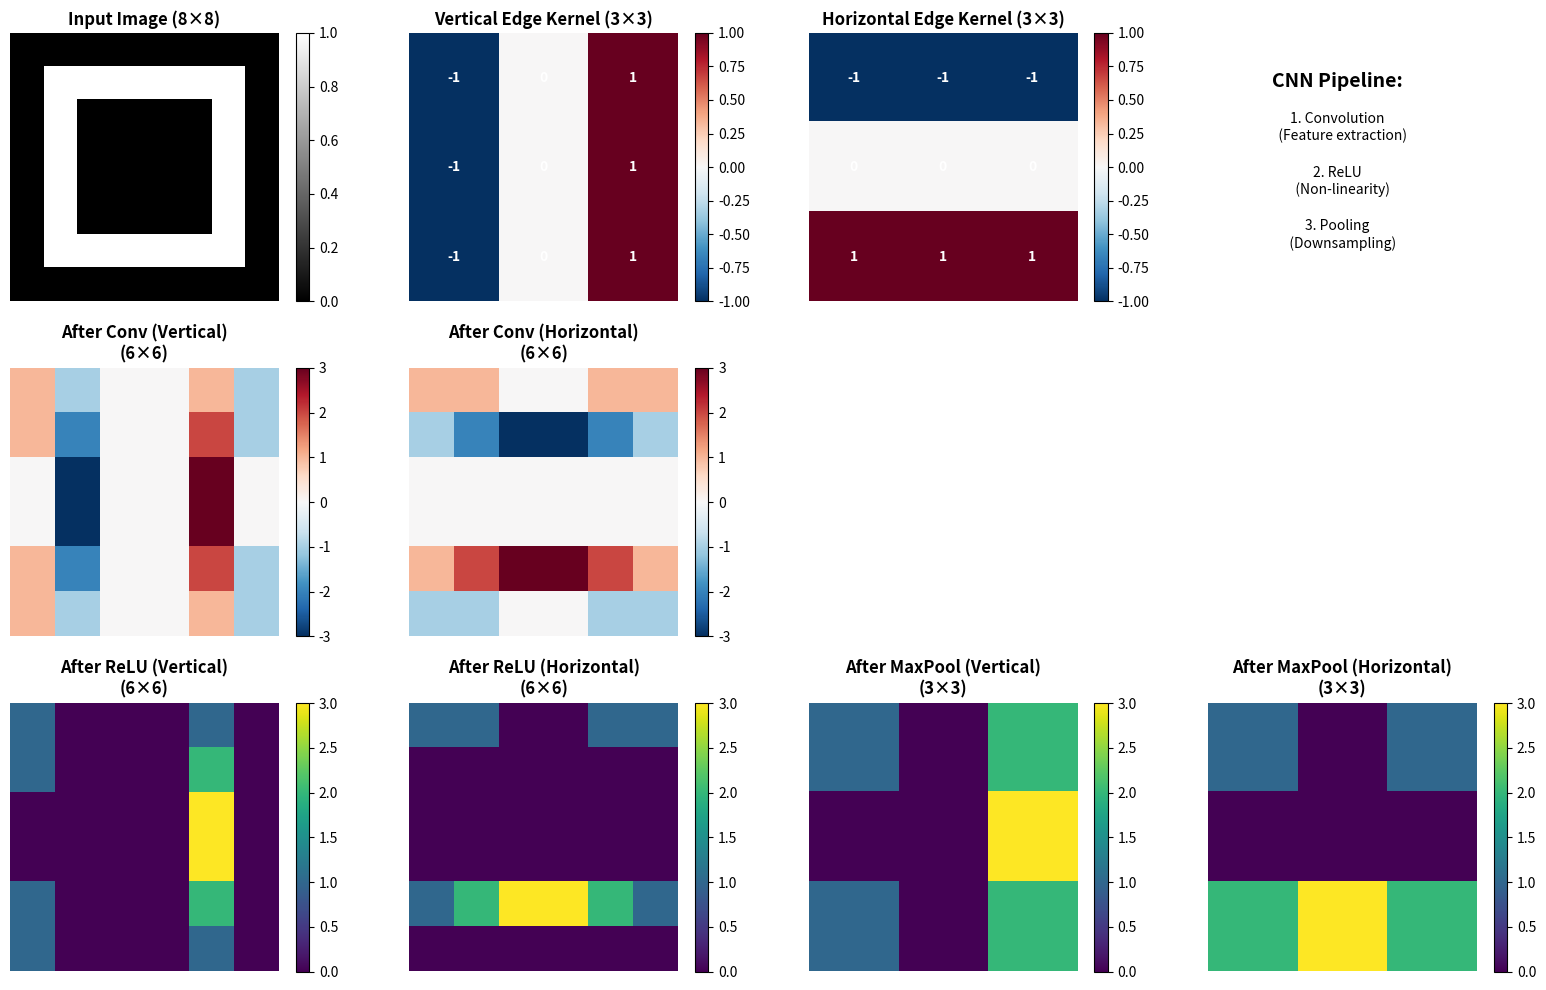

This figure's Python source:
import numpy as np
import matplotlib.pyplot as plt
from matplotlib.patches import Rectangle, Circle, Polygon
from matplotlib.colors import ListedColormap
import warnings
warnings.filterwarnings('ignore')

# Set random seed for reproducibility
np.random.seed(42)

# Plotting configuration
plt.rcParams['figure.figsize'] = (14, 8)
plt.rcParams['font.size'] = 10

print("Libraries loaded successfully!")
print("NumPy version:", np.__version__)

# CNN Operations Visualization

# Simulate convolution operation
def conv2d(image, kernel):
    """
    Simple 2D convolution (without padding).
    
    Args:
        image: Input 2D array
        kernel: Convolution kernel
    
    Returns:
        Feature map after convolution
    """
    h_out = image.shape[0] - kernel.shape[0] + 1
    w_out = image.shape[1] - kernel.shape[1] + 1
    output = np.zeros((h_out, w_out))
    
    for i in range(h_out):
        for j in range(w_out):
            output[i, j] = np.sum(image[i:i+kernel.shape[0], j:j+kernel.shape[1]] * kernel)
    
    return output

def relu(x):
    """ReLU activation function."""
    return np.maximum(0, x)

def max_pool2d(image, pool_size=2):
    """
    Max pooling with stride = pool_size.
    
    Args:
        image: Input 2D array
        pool_size: Size of pooling window
    
    Returns:
        Downsampled feature map
    """
    h_out = image.shape[0] // pool_size
    w_out = image.shape[1] // pool_size
    output = np.zeros((h_out, w_out))
    
    for i in range(h_out):
        for j in range(w_out):
            output[i, j] = np.max(image[i*pool_size:(i+1)*pool_size, 
                                       j*pool_size:(j+1)*pool_size])
    
    return output

# Create synthetic input image (8x8)
input_image = np.array([
    [0, 0, 0, 0, 0, 0, 0, 0],
    [0, 1, 1, 1, 1, 1, 1, 0],
    [0, 1, 0, 0, 0, 0, 1, 0],
    [0, 1, 0, 0, 0, 0, 1, 0],
    [0, 1, 0, 0, 0, 0, 1, 0],
    [0, 1, 0, 0, 0, 0, 1, 0],
    [0, 1, 1, 1, 1, 1, 1, 0],
    [0, 0, 0, 0, 0, 0, 0, 0]
])

# Define edge detection kernels
vertical_edge_kernel = np.array([
    [-1, 0, 1],
    [-1, 0, 1],
    [-1, 0, 1]
])

horizontal_edge_kernel = np.array([
    [-1, -1, -1],
    [ 0,  0,  0],
    [ 1,  1,  1]
])

# Apply convolution
vertical_edges = conv2d(input_image, vertical_edge_kernel)
horizontal_edges = conv2d(input_image, horizontal_edge_kernel)

# Apply ReLU
vertical_edges_relu = relu(vertical_edges)
horizontal_edges_relu = relu(horizontal_edges)

# Apply max pooling
vertical_pooled = max_pool2d(vertical_edges_relu)
horizontal_pooled = max_pool2d(horizontal_edges_relu)

# Visualization
fig = plt.figure(figsize=(16, 10))

# Row 1: Input and Kernels
ax1 = fig.add_subplot(3, 4, 1)
im1 = ax1.imshow(input_image, cmap='gray', vmin=0, vmax=1)
ax1.set_title('Input Image (8×8)', fontsize=12, fontweight='bold')
ax1.axis('off')
plt.colorbar(im1, ax=ax1, fraction=0.046)

ax2 = fig.add_subplot(3, 4, 2)
im2 = ax2.imshow(vertical_edge_kernel, cmap='RdBu_r', vmin=-1, vmax=1)
ax2.set_title('Vertical Edge Kernel (3×3)', fontsize=12, fontweight='bold')
ax2.axis('off')
for i in range(3):
    for j in range(3):
        ax2.text(j, i, f'{vertical_edge_kernel[i,j]:.0f}', 
                ha='center', va='center', color='white', fontweight='bold')
plt.colorbar(im2, ax=ax2, fraction=0.046)

ax3 = fig.add_subplot(3, 4, 3)
im3 = ax3.imshow(horizontal_edge_kernel, cmap='RdBu_r', vmin=-1, vmax=1)
ax3.set_title('Horizontal Edge Kernel (3×3)', fontsize=12, fontweight='bold')
ax3.axis('off')
for i in range(3):
    for j in range(3):
        ax3.text(j, i, f'{horizontal_edge_kernel[i,j]:.0f}', 
                ha='center', va='center', color='white', fontweight='bold')
plt.colorbar(im3, ax=ax3, fraction=0.046)

# Row 2: After Convolution
ax4 = fig.add_subplot(3, 4, 5)
im4 = ax4.imshow(vertical_edges, cmap='RdBu_r')
ax4.set_title('After Conv (Vertical)\n(6×6)', fontsize=12, fontweight='bold')
ax4.axis('off')
plt.colorbar(im4, ax=ax4, fraction=0.046)

ax5 = fig.add_subplot(3, 4, 6)
im5 = ax5.imshow(horizontal_edges, cmap='RdBu_r')
ax5.set_title('After Conv (Horizontal)\n(6×6)', fontsize=12, fontweight='bold')
ax5.axis('off')
plt.colorbar(im5, ax=ax5, fraction=0.046)

# Row 3: After ReLU
ax6 = fig.add_subplot(3, 4, 9)
im6 = ax6.imshow(vertical_edges_relu, cmap='viridis')
ax6.set_title('After ReLU (Vertical)\n(6×6)', fontsize=12, fontweight='bold')
ax6.axis('off')
plt.colorbar(im6, ax=ax6, fraction=0.046)

ax7 = fig.add_subplot(3, 4, 10)
im7 = ax7.imshow(horizontal_edges_relu, cmap='viridis')
ax7.set_title('After ReLU (Horizontal)\n(6×6)', fontsize=12, fontweight='bold')
ax7.axis('off')
plt.colorbar(im7, ax=ax7, fraction=0.046)

# Row 3: After Max Pooling
ax8 = fig.add_subplot(3, 4, 11)
im8 = ax8.imshow(vertical_pooled, cmap='viridis')
ax8.set_title('After MaxPool (Vertical)\n(3×3)', fontsize=12, fontweight='bold')
ax8.axis('off')
plt.colorbar(im8, ax=ax8, fraction=0.046)

ax9 = fig.add_subplot(3, 4, 12)
im9 = ax9.imshow(horizontal_pooled, cmap='viridis')
ax9.set_title('After MaxPool (Horizontal)\n(3×3)', fontsize=12, fontweight='bold')
ax9.axis('off')
plt.colorbar(im9, ax=ax9, fraction=0.046)

# Add pipeline diagram
ax10 = fig.add_subplot(3, 4, 4)
ax10.axis('off')
ax10.text(0.5, 0.8, 'CNN Pipeline:', ha='center', fontsize=14, fontweight='bold')
ax10.text(0.5, 0.6, '1. Convolution\n   (Feature extraction)', ha='center', fontsize=10)
ax10.text(0.5, 0.4, '2. ReLU\n   (Non-linearity)', ha='center', fontsize=10)
ax10.text(0.5, 0.2, '3. Pooling\n   (Downsampling)', ha='center', fontsize=10)
ax10.set_xlim([0, 1])
ax10.set_ylim([0, 1])

plt.tight_layout()
plt.show()

print("=" * 70)
print("CNN OPERATION SUMMARY")
print("=" * 70)
print(f"Input shape:           {input_image.shape}")
print(f"Kernel shape:          {vertical_edge_kernel.shape}")
print(f"After Conv:            {vertical_edges.shape}")
print(f"After ReLU:            {vertical_edges_relu.shape}")
print(f"After MaxPool(2×2):    {vertical_pooled.shape}")
print(f"\nDimensionality reduction: {input_image.shape} → {vertical_pooled.shape}")
print(f"Parameters in kernel: {vertical_edge_kernel.size}")
print("=" * 70)

# Exercise solutions
